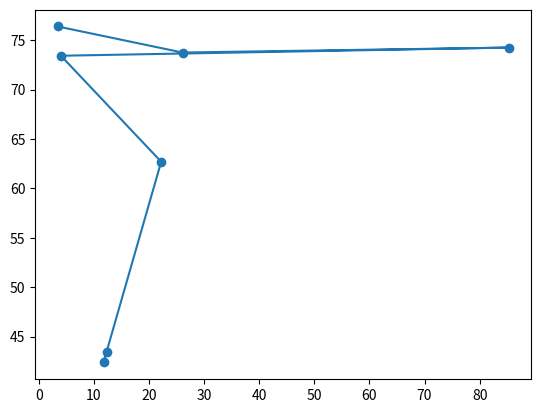

The matplotlib source for this figure:
# Import package
import matplotlib.pyplot as plt
pop = [3.447496, 26.084662, 85.262356, 4.018332, 22.211743, 11.746035, 12.311143]
life_exp = [76.384, 73.747, 74.249, 73.422, 62.698, 42.38399999999999, 43.487]

# Build plot
plt.plot(pop,life_exp)

# Show plot
plt.show()

# Build Scatter plot
plt.scatter(pop,life_exp)

# Show plot
plt.show()
